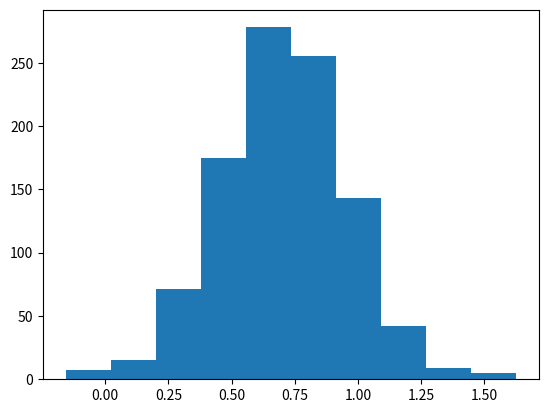

Write Python code to recreate this figure. (Note: this script raises an exception after producing the figure.)
import numpy as np
import matplotlib.pyplot as plt

sigma = 0.3
mu = 0.7

sigma = 0.25
mu = .7

s = np.random.normal(mu, sigma, 1000)

count, bins, ignored = plt.hist(s, 10, normed=True)
plt.plot(bins, 1/(sigma * np.sqrt(2 * np.pi)) *np.exp( - (bins - mu)**2 / (2 * sigma**2) ),linewidth=2, color='r')
# plt.xticks([0, 0.2, 0.4, 0.6, 0.8, 1.0, 1.2, 1.4, 1.6])
plt.xticks(np.arange(-4,4,0.2))
plt.show()